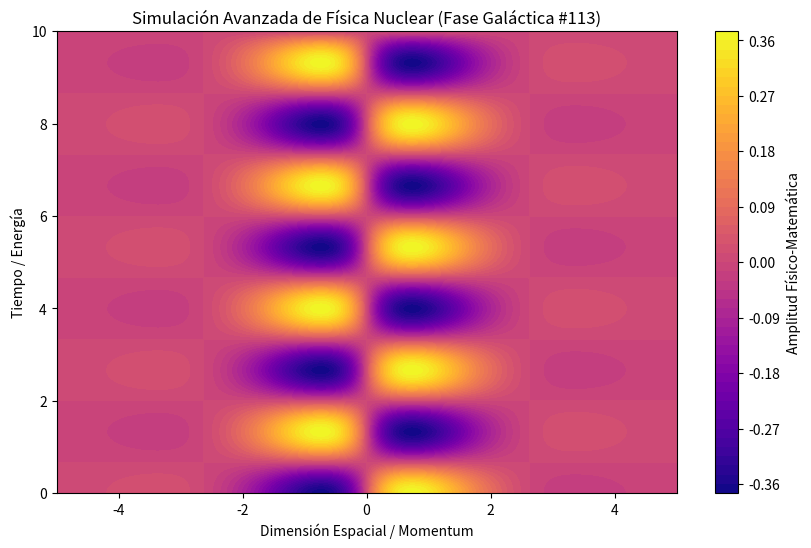

This chart was generated by the following Python code:
%matplotlib inline
# Simulación Galáctica: Física Nuclear - Variante 113
import numpy as np
import matplotlib.pyplot as plt

# Parámetros Físicos Aleatorios
param_1 = 1.193
param_2 = 2.36
param_3 = 0.992

t = np.linspace(0, 10, 500)
x = np.linspace(-5, 5, 500)
X, T = np.meshgrid(x, t)

# Ecuación Base (Avanzada)
Z = np.sin(X * param_1) * np.cos(T * param_2) * np.exp(-np.abs(X) * param_3)

plt.figure(figsize=(10, 6))
plt.contourf(X, T, Z, 50, cmap='plasma')
plt.colorbar(label='Amplitud Físico-Matemática')
plt.title(r'Simulación Avanzada de Física Nuclear (Fase Galáctica #113)')
plt.xlabel('Dimensión Espacial / Momentum')
plt.ylabel('Tiempo / Energía')
plt.show()
